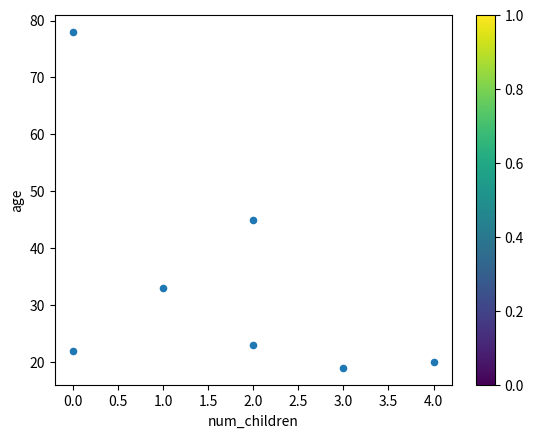

Generate this figure with matplotlib:
import pandas as pd
import matplotlib as mpl
import matplotlib.pyplot as plt

##df = pd.DataFrame(open("caminho/do/arquivo"))      #data frame, abrindo arquivo de dados

df = pd.DataFrame({
    'name':['john','mary','peter','jeff','bill','lisa','jose'],
    'age':[23,78,22,19,45,33,20],
    'gender':['M','F','M','M','M','F','M'],
    'state':['california','dc','california','dc','california','texas','texas'],
    'num_children':[2,0,0,3,2,1,4],
    'num_pets':[5,1,0,5,2,2,3]
})

df.plot(kind="scatter", x="num_children", y="age", colorbar="red")
plt.show()
